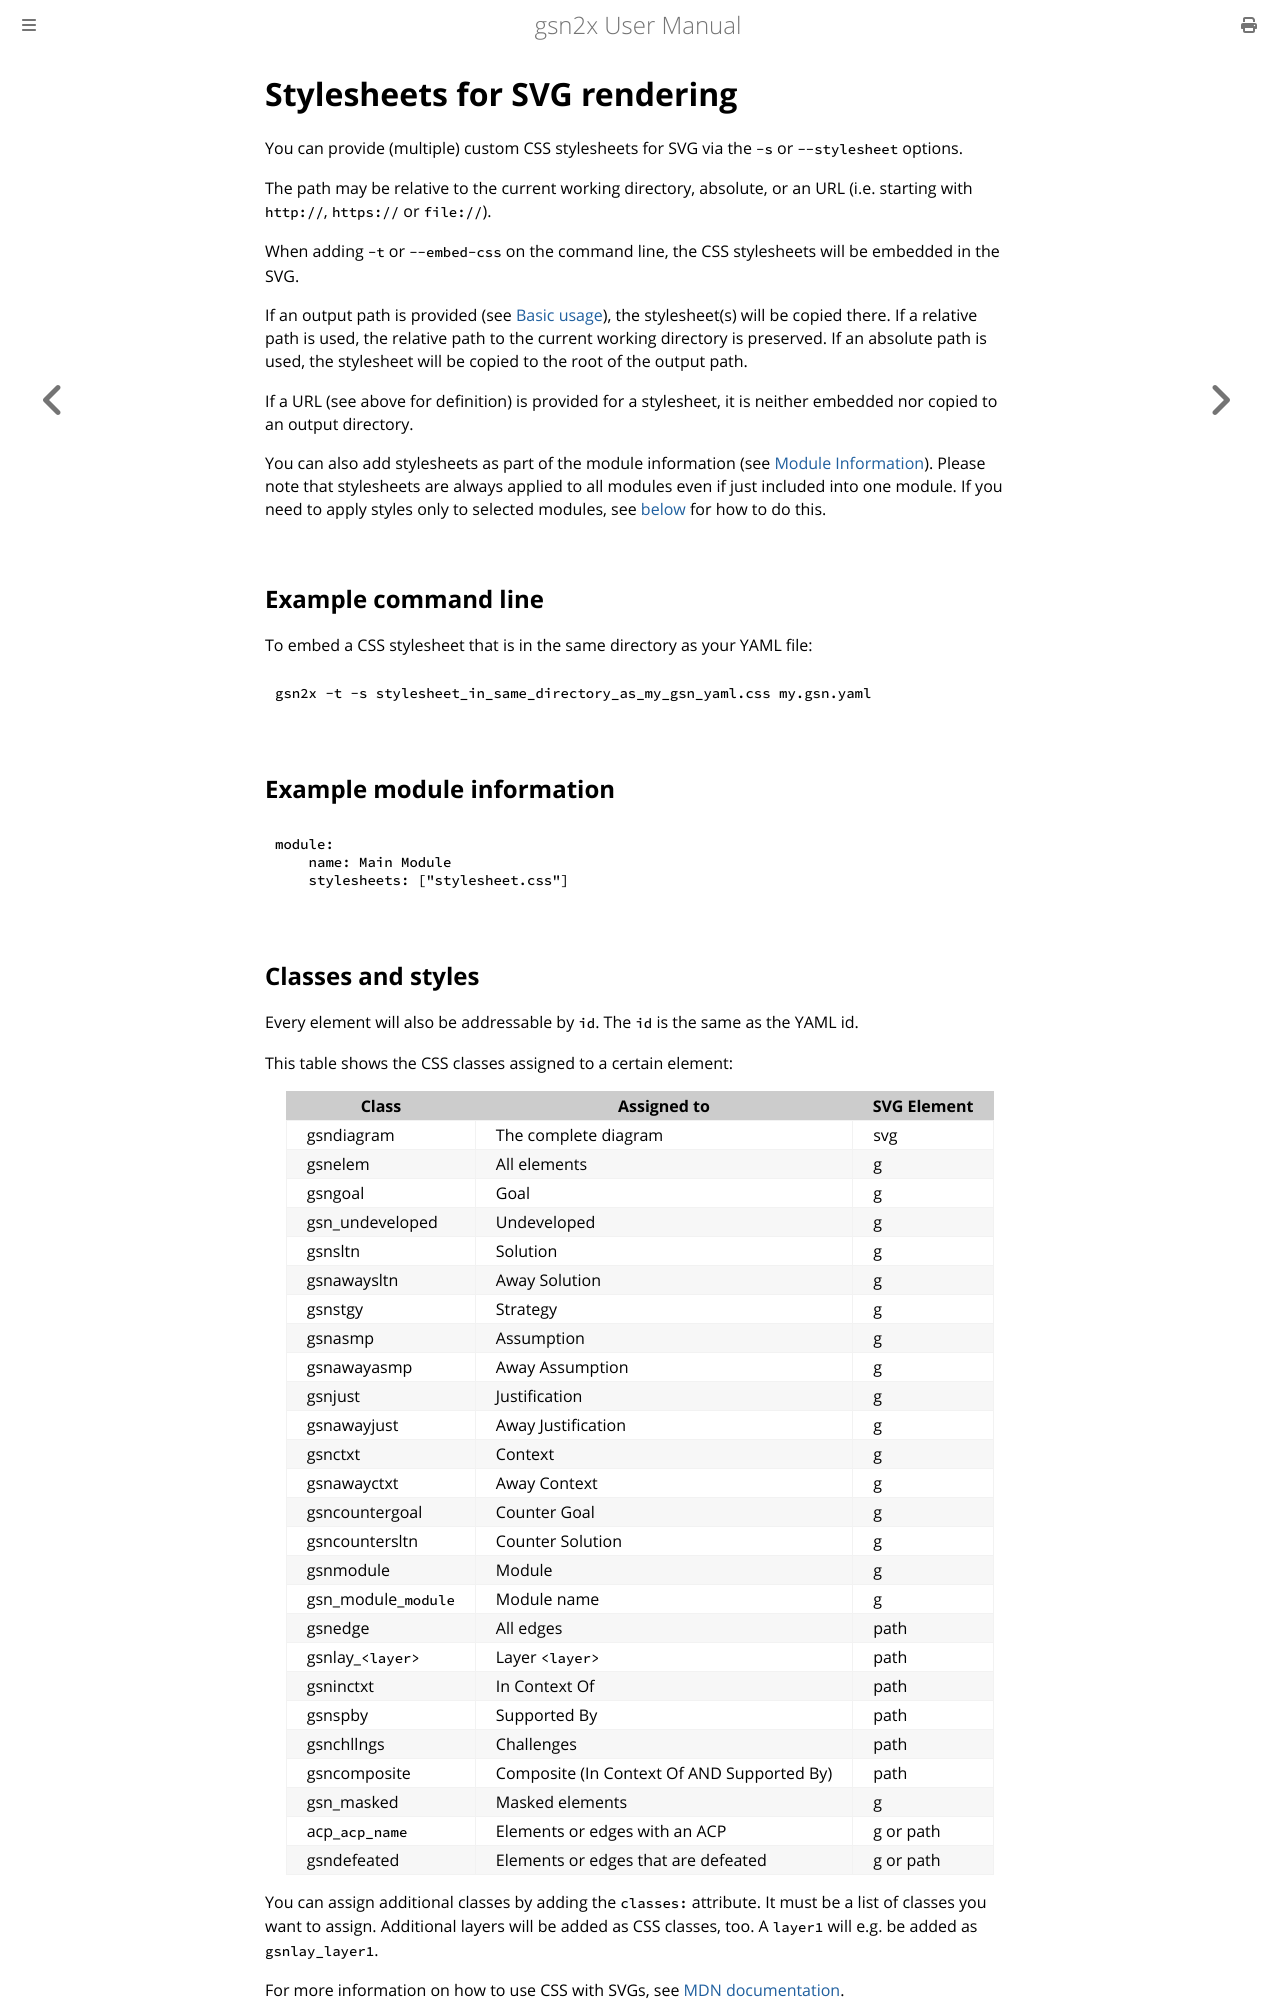

repository: jonasthewolf/gsn2x · page: adv_stylesheets.html · generator: mdbook

# Stylesheets for SVG rendering

You can provide (multiple) custom CSS stylesheets for SVG via the `-s` or `--stylesheet` options.

The path may be relative to the current working directory, absolute, or an URL (i.e. starting with `http://`, `https://` or `file://`).

When adding `-t` or `--embed-css` on the command line, the CSS stylesheets will be embedded in the SVG.

If an output path is provided (see [Basic usage](./basic_usage.md)), the stylesheet(s) will be copied there.
If a relative path is used, the relative path to the current working directory is preserved.
If an absolute path is used, the stylesheet will be copied to the root of the output path.

If a URL (see above for definition) is provided for a stylesheet, it is neither embedded nor copied to an output directory.

You can also add stylesheets as part of the module information (see [Module Information](./ext_mod_info.md)).
Please note that stylesheets are always applied to all modules even if just included into one module.
If you need to apply styles only to selected modules, see [below](#classes-and-styles) for how to do this.

## Example command line

To embed a CSS stylesheet that is in the same directory as your YAML file:

```console
gsn2x -t -s stylesheet_in_same_directory_as_my_gsn_yaml.css my.gsn.yaml
```

## Example module information

```yaml
module:
    name: Main Module
    stylesheets: ["stylesheet.css"]
```
